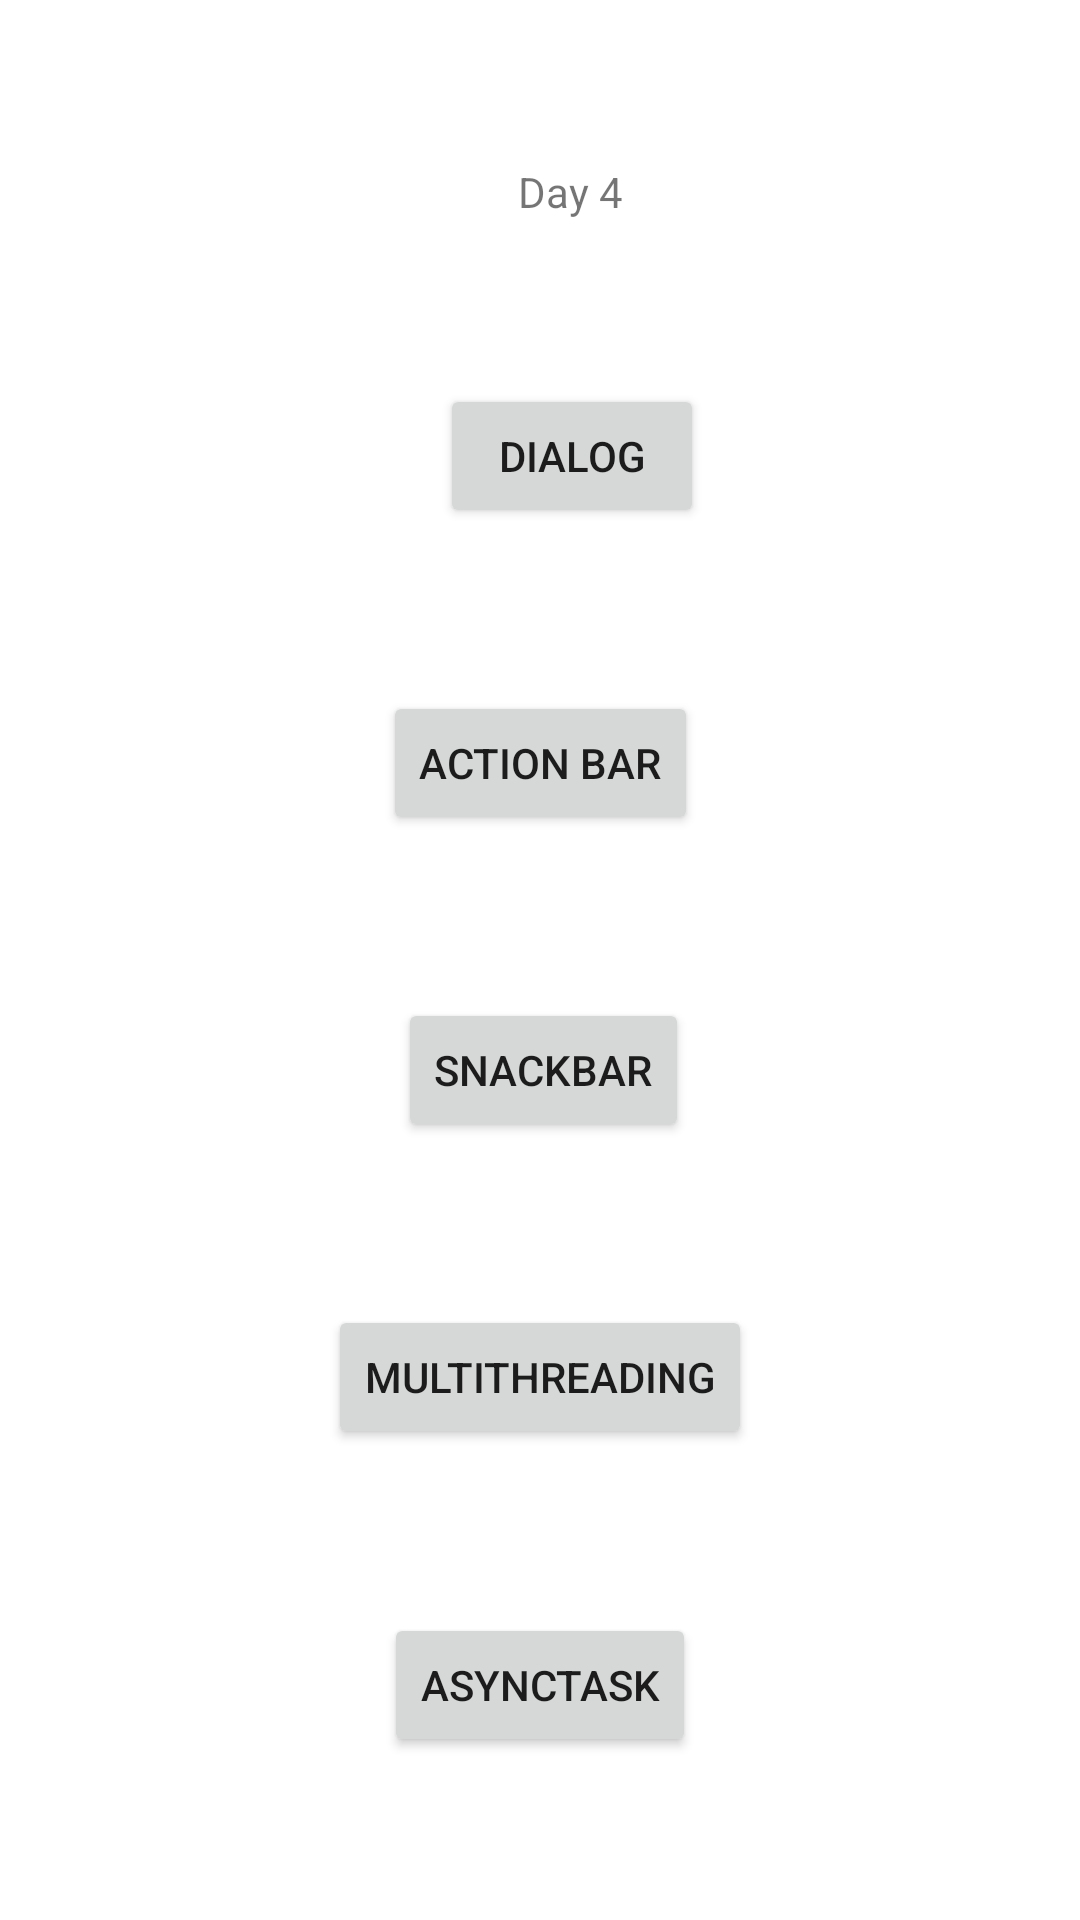

Here is an Android app screen rendered from its layout file. Give the layout XML and the strings, colors and styles it references.
<!-- AndroidManifest.xml: application theme Theme.BasicAndroid -->
<!-- res/layout/day4_main_fragment.xml -->
<?xml version="1.0" encoding="utf-8"?>
<androidx.constraintlayout.widget.ConstraintLayout xmlns:android="http://schemas.android.com/apk/res/android"
    xmlns:app="http://schemas.android.com/apk/res-auto"
    xmlns:tools="http://schemas.android.com/tools"
    android:layout_width="match_parent"
    android:layout_height="match_parent">

    <TextView
        android:id="@+id/textView2"
        android:layout_width="wrap_content"
        android:layout_height="wrap_content"
        android:layout_marginStart="26dp"
        android:text="Day 4"
        app:layout_constraintBottom_toTopOf="@+id/button8"
        app:layout_constraintStart_toStartOf="@+id/button8"
        app:layout_constraintTop_toTopOf="parent" />


    <Button
        android:id="@+id/button8"
        android:layout_width="wrap_content"
        android:layout_height="wrap_content"
        android:layout_marginStart="19dp"
        android:onClick="dialog"
        android:text="Dialog"
        app:layout_constraintBottom_toTopOf="@+id/button9"
        app:layout_constraintStart_toStartOf="@+id/button9"
        app:layout_constraintTop_toBottomOf="@+id/textView2" />

    <Button
        android:id="@+id/button9"
        android:layout_width="wrap_content"
        android:layout_height="wrap_content"
        android:onClick="actionBar"
        android:text="Action Bar"
        app:layout_constraintBottom_toTopOf="@+id/button10"
        app:layout_constraintEnd_toEndOf="parent"
        app:layout_constraintStart_toStartOf="parent"
        app:layout_constraintTop_toBottomOf="@+id/button8" />

    <Button
        android:id="@+id/button10"
        android:layout_width="wrap_content"
        android:layout_height="wrap_content"
        android:layout_marginStart="5dp"
        android:onClick="snackBar"
        android:text="SnackBar"
        app:layout_constraintBottom_toTopOf="@+id/button19"
        app:layout_constraintStart_toStartOf="@+id/button9"
        app:layout_constraintTop_toBottomOf="@+id/button9" />

    <Button
        android:id="@+id/button19"
        android:layout_width="wrap_content"
        android:layout_height="wrap_content"
        android:onClick="multithreading"
        android:text="Multithreading"
        app:layout_constraintBottom_toTopOf="@+id/button21"
        app:layout_constraintEnd_toEndOf="parent"
        app:layout_constraintStart_toStartOf="parent"
        app:layout_constraintTop_toBottomOf="@+id/button10" />

    <Button
        android:id="@+id/button21"
        android:layout_width="wrap_content"
        android:layout_height="wrap_content"
        android:onClick="asynctask"
        android:text="AsyncTask"
        app:layout_constraintBottom_toBottomOf="parent"
        app:layout_constraintEnd_toEndOf="parent"
        app:layout_constraintStart_toStartOf="parent"
        app:layout_constraintTop_toBottomOf="@+id/button19" />

</androidx.constraintlayout.widget.ConstraintLayout>
<!-- resources referenced by this layout -->
<resources>
  <style name="Theme.BasicAndroid" parent="Theme.MaterialComponents.DayNight.DarkActionBar">
          
          <item name="colorPrimary">@color/purple_500</item>
          <item name="colorPrimaryVariant">@color/purple_700</item>
          <item name="colorOnPrimary">@color/white</item>
          
          <item name="colorSecondary">@color/teal_200</item>
          <item name="colorSecondaryVariant">@color/teal_700</item>
          <item name="colorOnSecondary">@color/black</item>
          
          <item name="android:statusBarColor" tools:targetApi="l">?attr/colorPrimaryVariant</item>
          
      </style>
  <!-- not gathered from this repository: default colours our renderer supplied (Android Studio template values) -->
  <color name="purple_500">#FF6200EE</color>
  <color name="purple_700">#FF3700B3</color>
  <color name="teal_200">#FF03DAC5</color>
  <color name="teal_700">#FF018786</color>
  <color name="black">#FF000000</color>
  <color name="white">#FFFFFFFF</color>
</resources>
